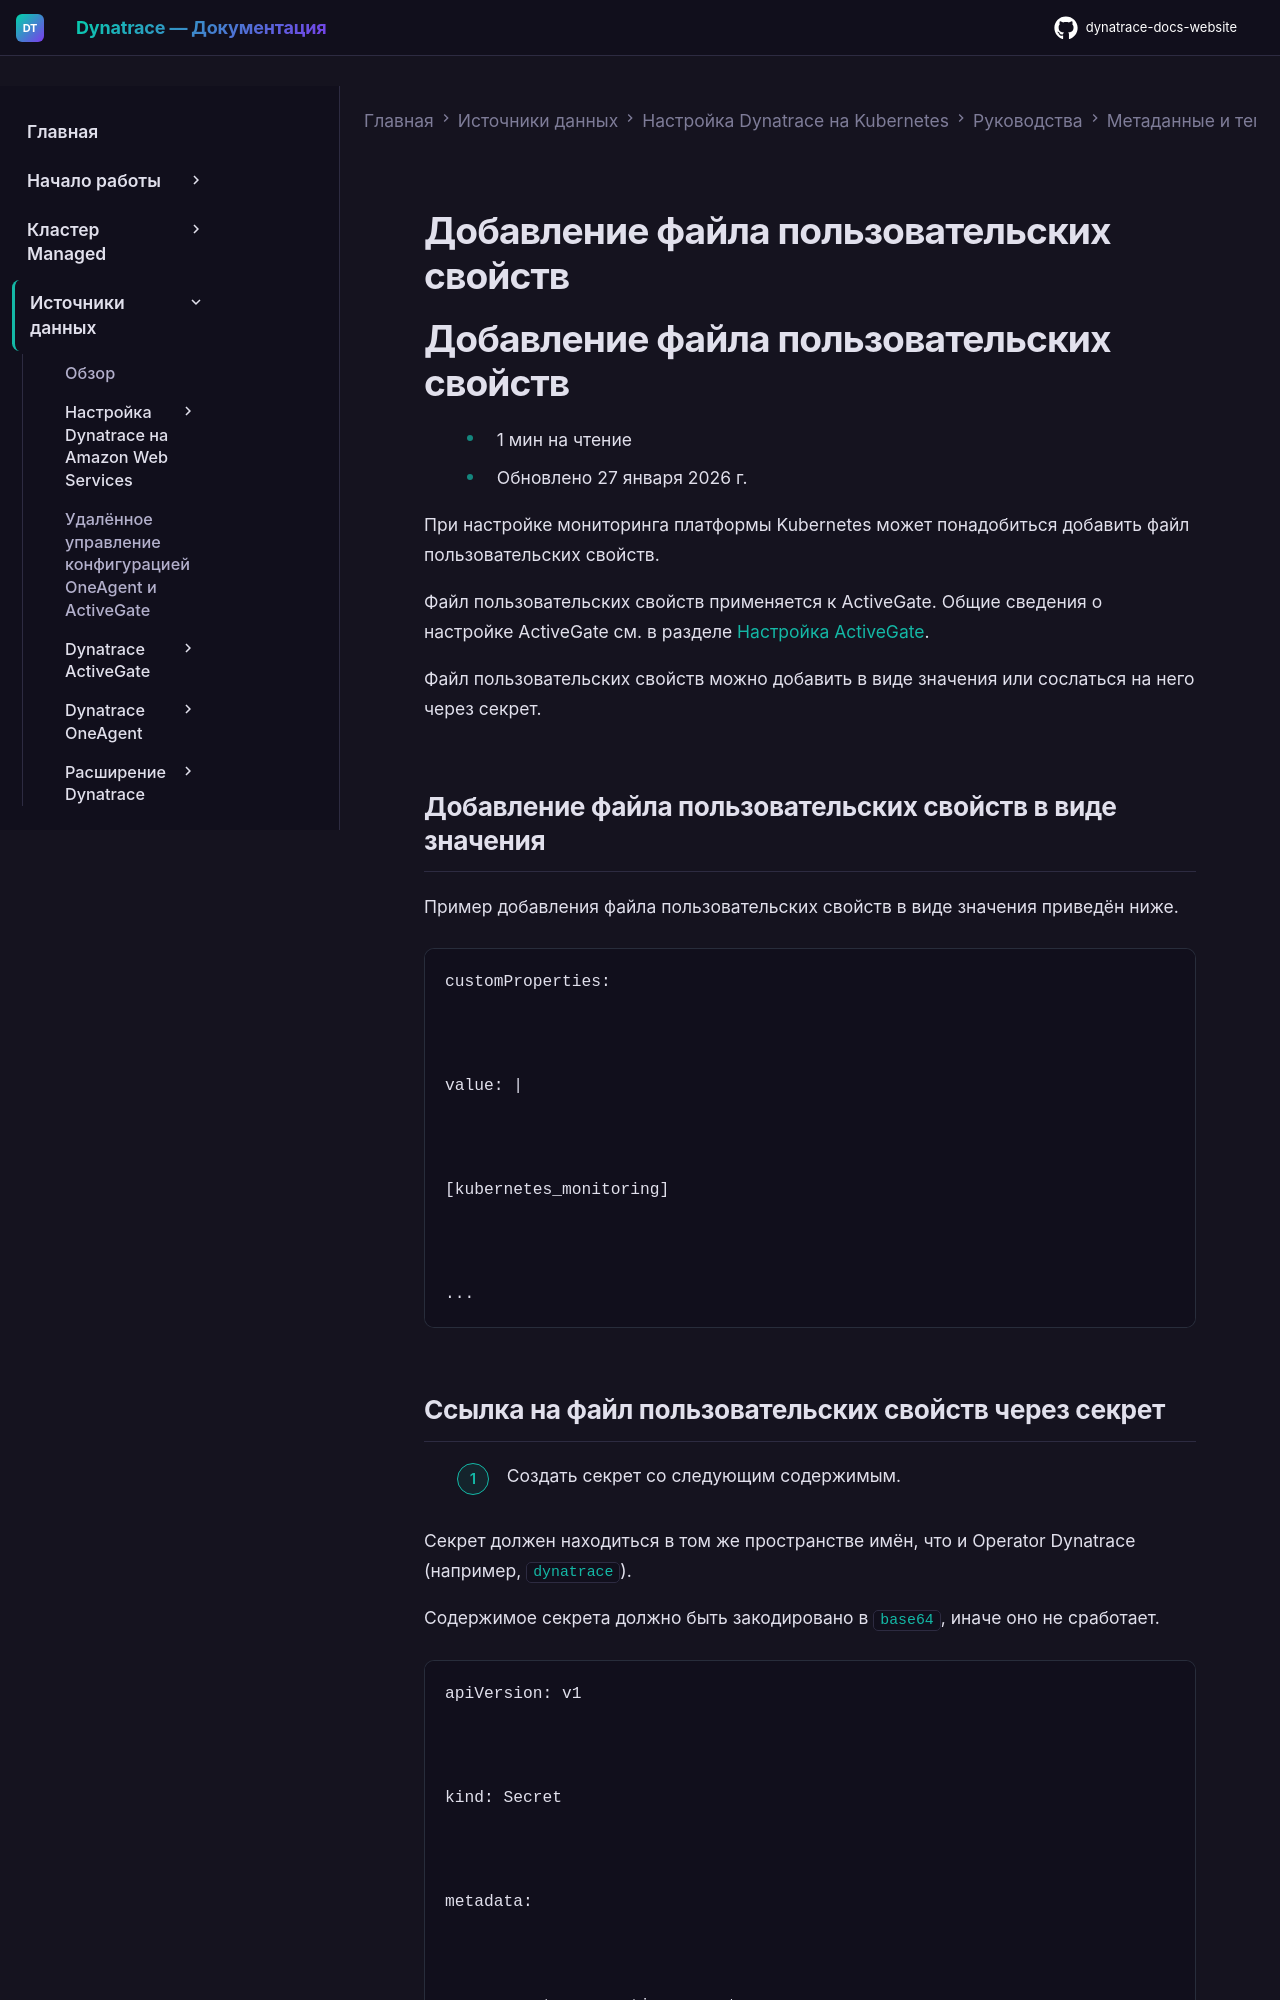

repository: Yerkebulan-Ardabayev/dynatrace-docs-website · page: managed-ru/ingest-from/setup-on-k8s/guides/metadata-automation/custom-properties-file/index.html · generator: mkdocs

---
title: Добавление файла пользовательских свойств
source: https://docs.dynatrace.com/managed/ingest-from/setup-on-k8s/guides/metadata-automation/custom-properties-file
---

# Добавление файла пользовательских свойств

# Добавление файла пользовательских свойств

* 1 мин на чтение
* Обновлено 27 января 2026 г.

При настройке мониторинга платформы Kubernetes может понадобиться добавить файл пользовательских свойств.

Файл пользовательских свойств применяется к ActiveGate. Общие сведения о настройке ActiveGate см. в разделе [Настройка ActiveGate](/managed/ingest-from/dynatrace-activegate/configuration/configure-activegate "Learn which ActiveGate properties you can configure based on your needs and requirements.").

Файл пользовательских свойств можно добавить в виде значения или сослаться на него через секрет.

## Добавление файла пользовательских свойств в виде значения

Пример добавления файла пользовательских свойств в виде значения приведён ниже.

```
customProperties:



value: |



[kubernetes_monitoring]



...
```
